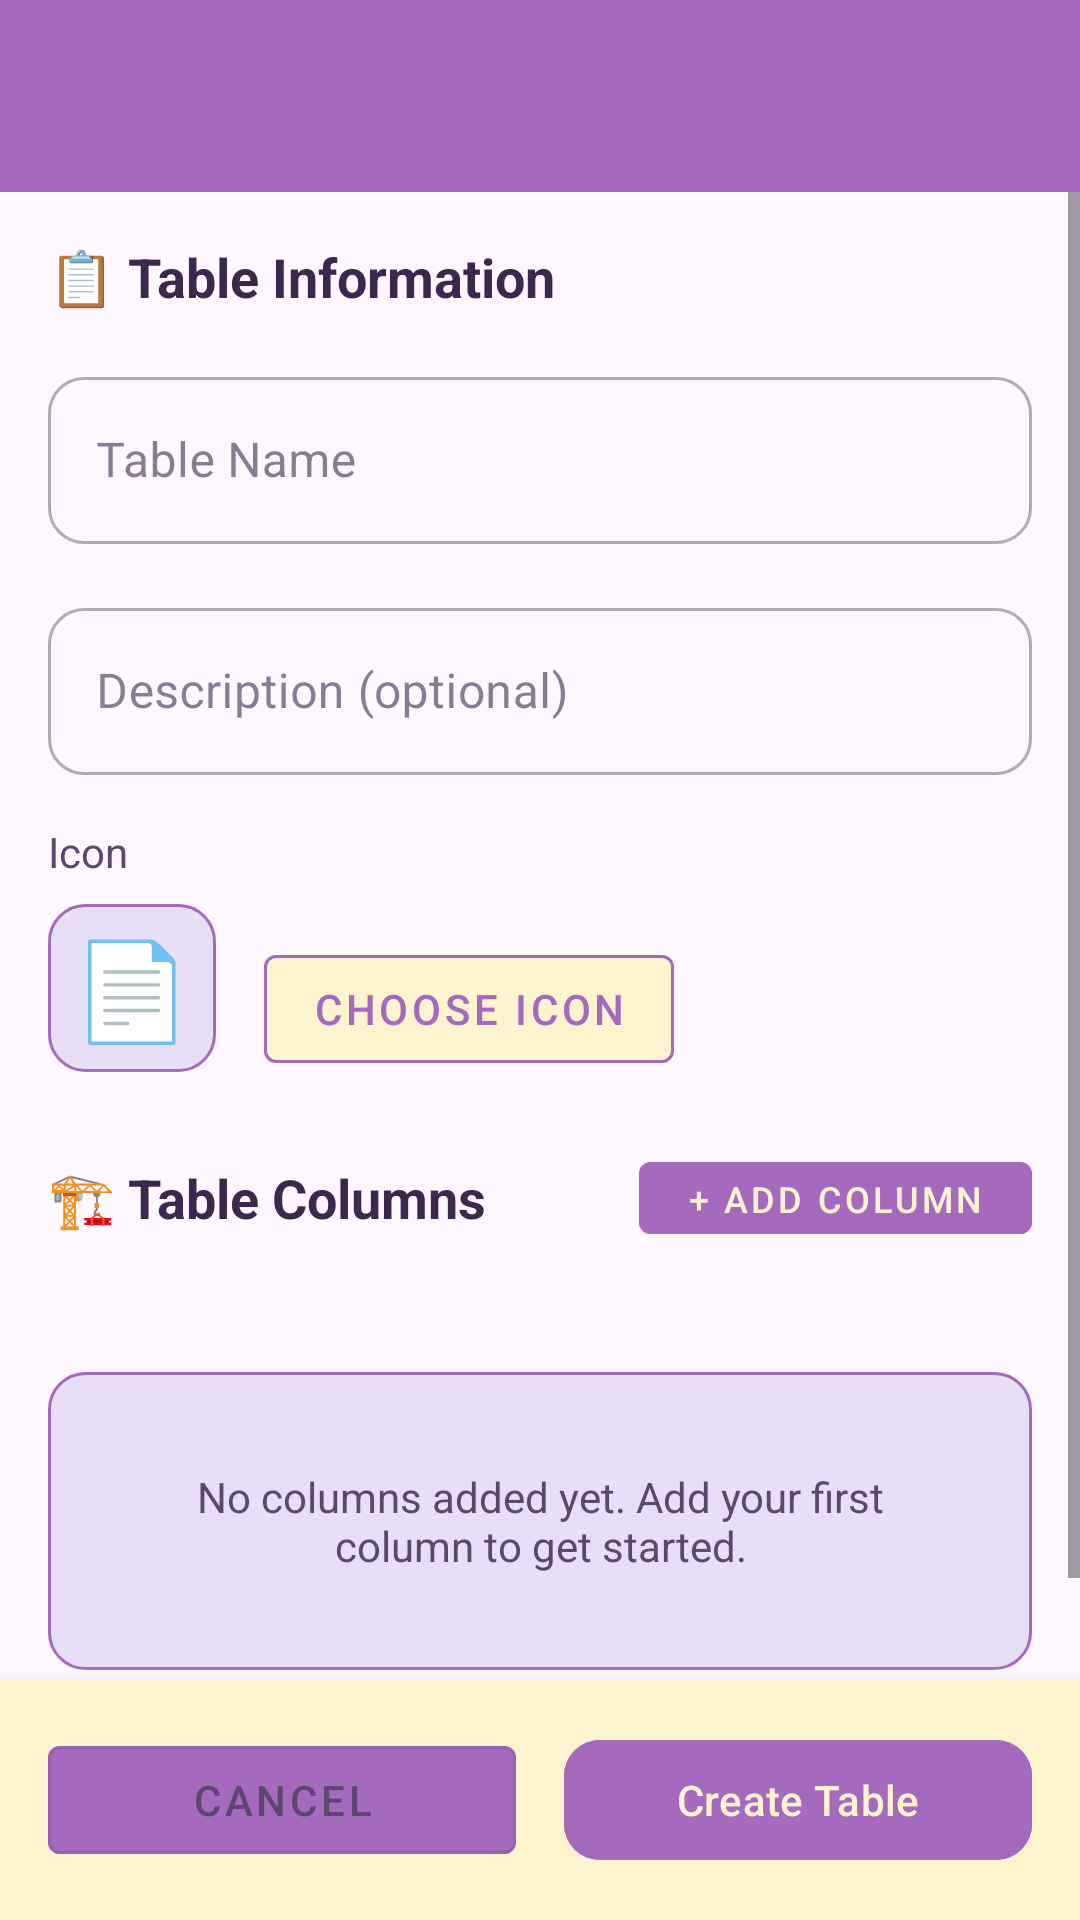

This screen was rendered from an Android layout file. Write that file and the resources it references.
<!-- AndroidManifest.xml: application theme Theme.AksaraNotes -->
<!-- res/layout/activity_dataset_builder.xml -->
<?xml version="1.0" encoding="utf-8"?>
<LinearLayout xmlns:android="http://schemas.android.com/apk/res/android"
    xmlns:app="http://schemas.android.com/apk/res-auto"
    android:layout_width="match_parent"
    android:layout_height="match_parent"
    android:orientation="vertical">

    <com.google.android.material.appbar.MaterialToolbar
        android:id="@+id/toolbar"
        android:layout_width="match_parent"
        android:layout_height="?attr/actionBarSize"
        android:background="?attr/colorPrimary" />

    <ScrollView
        android:layout_width="match_parent"
        android:layout_height="0dp"
        android:layout_weight="1">

        <LinearLayout
            android:layout_width="match_parent"
            android:layout_height="wrap_content"
            android:orientation="vertical"
            android:padding="16dp">

            
            <TextView
                android:layout_width="match_parent"
                android:layout_height="wrap_content"
                android:layout_marginBottom="16dp"
                android:text="📋 Table Information"
                android:textColor="?attr/colorOnSurface"
                android:textSize="18sp"
                android:textStyle="bold" />

            
            <com.google.android.material.textfield.TextInputLayout
                style="@style/Widget.MaterialComponents.TextInputLayout.OutlinedBox"
                android:layout_width="match_parent"
                android:layout_height="wrap_content"
                android:layout_marginBottom="16dp"
                android:hint="Table Name">

                <com.google.android.material.textfield.TextInputEditText
                    android:id="@+id/et_table_name"
                    android:layout_width="match_parent"
                    android:layout_height="wrap_content"
                    android:inputType="textCapWords" />

            </com.google.android.material.textfield.TextInputLayout>

            
            <com.google.android.material.textfield.TextInputLayout
                style="@style/Widget.MaterialComponents.TextInputLayout.OutlinedBox"
                android:layout_width="match_parent"
                android:layout_height="wrap_content"
                android:layout_marginBottom="16dp"
                android:hint="Description (optional)">

                <com.google.android.material.textfield.TextInputEditText
                    android:id="@+id/et_table_description"
                    android:layout_width="match_parent"
                    android:layout_height="wrap_content"
                    android:inputType="textCapSentences|textMultiLine"
                    android:maxLines="3" />

            </com.google.android.material.textfield.TextInputLayout>

            
            <TextView
                android:layout_width="match_parent"
                android:layout_height="wrap_content"
                android:layout_marginBottom="8dp"
                android:text="Icon"
                android:textColor="?attr/colorOnSurfaceVariant"
                android:textSize="14sp" />

            <LinearLayout
                android:layout_width="match_parent"
                android:layout_height="wrap_content"
                android:layout_marginBottom="24dp"
                android:orientation="horizontal">

                <TextView
                    android:id="@+id/tv_selected_icon"
                    android:layout_width="56dp"
                    android:layout_height="56dp"
                    android:background="@drawable/chip_background"
                    android:clickable="true"
                    android:focusable="true"
                    android:gravity="center"
                    android:text="📄"
                    android:textSize="32sp" />

                <com.google.android.material.button.MaterialButton
                    android:id="@+id/btn_choose_icon"
                    style="@style/Widget.MaterialComponents.Button.OutlinedButton"
                    android:layout_width="wrap_content"
                    android:layout_height="wrap_content"
                    android:layout_marginStart="16dp"
                    android:backgroundTint="?attr/colorSurface"
                    android:text="Choose Icon"
                    android:textColor="?attr/colorPrimary"
                    app:strokeColor="?attr/colorPrimary"
                    app:strokeWidth="1dp" />

            </LinearLayout>

            
            <LinearLayout
                android:layout_width="match_parent"
                android:layout_height="wrap_content"
                android:layout_marginBottom="16dp"
                android:gravity="center_vertical"
                android:orientation="horizontal">

                <TextView
                    android:layout_width="0dp"
                    android:layout_height="wrap_content"
                    android:layout_weight="1"
                    android:text="🏗️ Table Columns"
                    android:textColor="?attr/colorOnSurface"
                    android:textSize="18sp"
                    android:textStyle="bold" />

                <com.google.android.material.button.MaterialButton
                    android:id="@+id/btn_add_column"
                    style="@style/Widget.MaterialComponents.Button.UnelevatedButton"
                    android:layout_width="wrap_content"
                    android:layout_height="36dp"
                    android:backgroundTint="?attr/colorPrimary"
                    android:text="+ Add Column"
                    android:textColor="?attr/colorSurface"
                    android:textSize="12sp" />

            </LinearLayout>

            
            <androidx.recyclerview.widget.RecyclerView
                android:id="@+id/rv_columns"
                android:layout_width="match_parent"
                android:layout_height="wrap_content"
                android:layout_marginBottom="24dp" />

            <TextView
                android:id="@+id/tv_no_columns"
                android:layout_width="match_parent"
                android:layout_height="wrap_content"
                android:layout_marginBottom="24dp"
                android:background="@drawable/chip_background"
                android:gravity="center"
                android:padding="32dp"
                android:text="No columns added yet. Add your first column to get started."
                android:textColor="?attr/colorOnSurfaceVariant"
                android:textSize="14sp"
                android:visibility="visible" />

        </LinearLayout>

    </ScrollView>

    
    <LinearLayout
        android:layout_width="match_parent"
        android:layout_height="wrap_content"
        android:background="?attr/colorSurface"
        android:elevation="8dp"
        android:orientation="horizontal"
        android:padding="16dp">

        <com.google.android.material.button.MaterialButton
            android:id="@+id/btn_cancel"
            style="@style/Widget.MaterialComponents.Button.OutlinedButton"
            android:layout_width="0dp"
            android:layout_height="wrap_content"
            android:layout_marginEnd="8dp"
            android:layout_weight="1"
            android:backgroundTint="?attr/colorPrimary"
            android:text="Cancel"
            android:textColor="?attr/colorOnSurfaceVariant" />

        <com.google.android.material.button.MaterialButton
            android:id="@+id/btn_create_table"
            android:layout_width="0dp"
            android:layout_height="wrap_content"
            android:layout_marginStart="8dp"
            android:layout_weight="1"
            android:backgroundTint="?attr/colorPrimary"
            android:text="Create Table"
            android:textColor="?attr/colorSurface" />

    </LinearLayout>

</LinearLayout>
<!-- resources referenced by this layout -->
<resources>
  <!-- drawable chip_background (drawable) -->
  <?xml version="1.0" encoding="utf-8"?>
  <shape xmlns:android="http://schemas.android.com/apk/res/android"
      android:shape="rectangle">
      <solid android:color="?attr/colorSurfaceVariant" />
      <corners android:radius="12dp" />
      <stroke android:width="1dp" android:color="?attr/colorPrimary" />
  </shape>
  <style name="Theme.AksaraNotes" parent="Base.Theme.AksaraNotes" />
  <color name="primary">#A569BD</color>
  <color name="on_primary">#FFFFFF</color>
  <color name="secondary">#8E44AD</color>
  <color name="on_secondary">#FFFFFF</color>
  <color name="background">#FEF7FF</color>
  <color name="on_background">#3C284E</color>
  <color name="surface">#FCF3CF</color>
  <color name="on_surface">#3C284E</color>
  <color name="surface_variant">#E8DEF8</color>
  <color name="on_surface_variant">#5C486E</color>
  <color name="error">#BA1B1B</color>
  <color name="on_error">#FFFFFF</color>
  <color name="outline">#7A7588</color>
  <style name="Widget.AksaraNotes.CardView" parent="Widget.Material3.CardView.Elevated">
          <item name="cardBackgroundColor">?attr/colorSurface</item>
          <item name="cardElevation">2dp</item>
          <item name="cardCornerRadius">16dp</item>
          <item name="strokeWidth">0dp</item>
          <item name="android:layout_margin">8dp</item>
      </style>
  <style name="Widget.AksaraNotes.Button" parent="Widget.Material3.Button">
          <item name="android:textColor">?attr/colorOnPrimary</item>
          <item name="backgroundTint">?attr/colorPrimary</item>
          <item name="cornerRadius">12dp</item>
          <item name="android:minHeight">48dp</item>
      </style>
  <style name="Widget.AksaraNotes.TextInputLayout" parent="Widget.Material3.TextInputLayout.OutlinedBox">
          <item name="boxStrokeColor">?attr/colorPrimary</item>
          <item name="hintTextColor">?attr/colorPrimary</item>
          <item name="boxCornerRadiusTopStart">12dp</item>
          <item name="boxCornerRadiusTopEnd">12dp</item>
          <item name="boxCornerRadiusBottomStart">12dp</item>
          <item name="boxCornerRadiusBottomEnd">12dp</item>
      </style>
  <style name="Widget.AksaraNotes.BottomNavigation" parent="Widget.Material3.BottomNavigationView">
          <item name="android:background">?attr/colorSurface</item>
          <item name="itemIconTint">@color/bottom_nav_item_color</item>
          <item name="itemTextColor">@color/bottom_nav_item_color</item>
          <item name="itemRippleColor">?attr/colorPrimary</item>
          <item name="itemBackground">@drawable/bottom_nav_item_bg</item>
          <item name="itemActiveIndicatorStyle">@style/Widget.AksaraNotes.BottomNavigation.HiddenIndicator</item>
      </style>
  <style name="Widget.AksaraNotes.Toolbar" parent="Widget.Material3.Toolbar">
          <item name="android:background">?attr/colorPrimary</item>
          <item name="navigationIconTint">?attr/colorOnPrimary</item>
          <item name="titleTextColor">?attr/colorOnPrimary</item>
          <item name="subtitleTextColor">?attr/colorOnPrimary</item>
          <item name="android:theme">@style/ThemeOverlay.AksaraNotes.Toolbar</item>
          <item name="android:elevation">4dp</item>
      </style>
  <style name="Widget.AksaraNotes.BottomNavigation.HiddenIndicator" parent="Widget.Material3.BottomNavigationView.ActiveIndicator">
          <item name="android:color">@android:color/transparent</item>
          <item name="android:width">0dp</item>
          <item name="android:height">0dp</item>
      </style>
  <style name="ThemeOverlay.AksaraNotes.Toolbar" parent="">
          <item name="colorControlNormal">?attr/colorOnPrimary</item>
      </style>
</resources>
